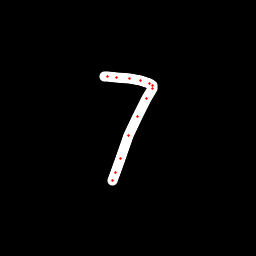

Source data for this figure (header and first rows):
x, y, hover, eod
104.5, 76.32, 0.0, 0.0
107.1, 76.65, 0.0, 0.0
116.3, 77.98, 0.0, 0.0
129.2, 78.64, 0.0, 0.0
140.8, 80.44, 0.0, 0.0
149.2, 83.2, 0.0, 0.0
152.3, 85.05, 0.0, 0.0
152, 88.68, 0.0, 0.0
146.6, 98.66, 0.0, 0.0
137.7, 116.6, 0.0, 0.0
128.8, 135.8, 0.0, 0.0
120.3, 158, 0.0, 0.0
115.3, 172.3, 0.0, 0.0
112.9, 180.6, 0.0, 1.0
